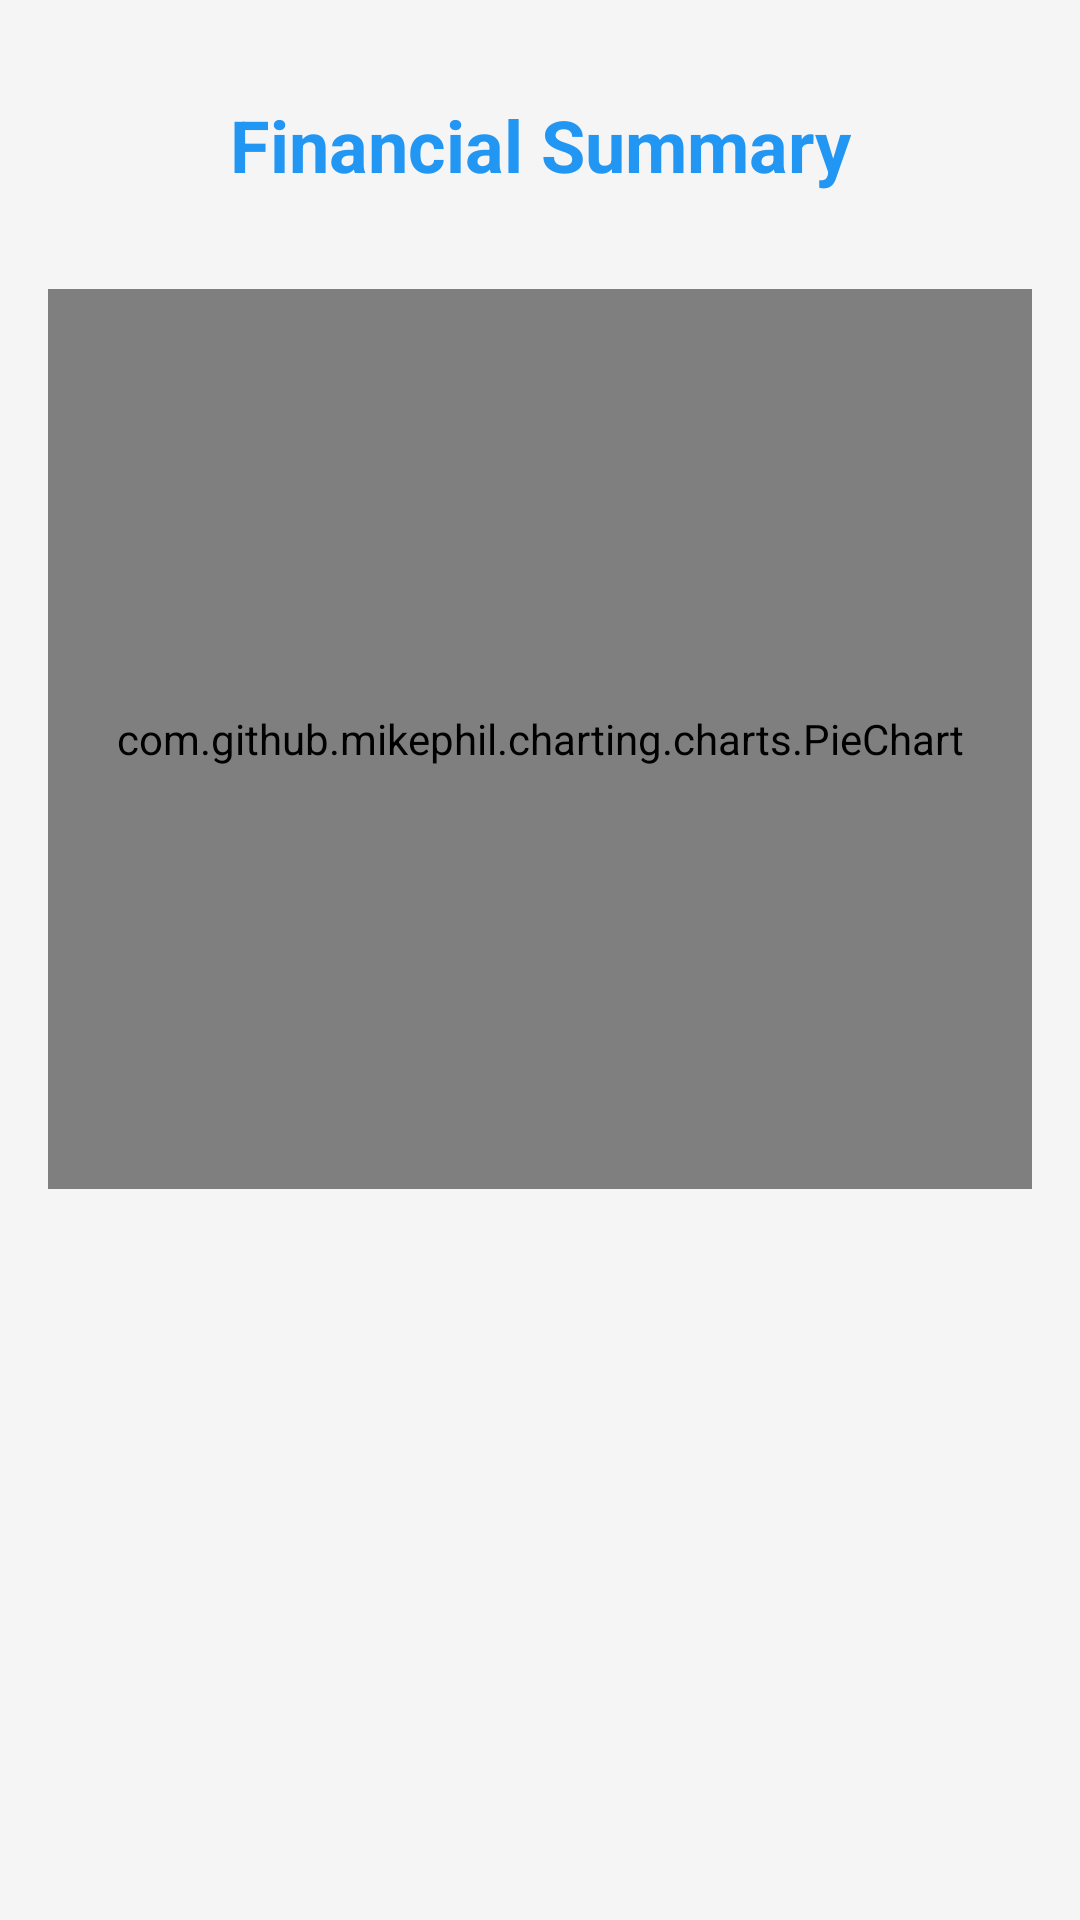

Produce the Android XML layout that renders to this screen, including the resource entries it uses.
<!-- AndroidManifest.xml: application theme Theme.MoneyMap -->
<!-- res/layout/activity_financial_summary.xml -->
<?xml version="1.0" encoding="utf-8"?>
<androidx.constraintlayout.widget.ConstraintLayout xmlns:android="http://schemas.android.com/apk/res/android"
    xmlns:app="http://schemas.android.com/apk/res-auto"
    android:layout_width="match_parent"
    android:layout_height="match_parent"
    android:padding="16dp"
    android:background="@color/darkwhite">

    <TextView
        android:id="@+id/titleText"
        android:layout_width="wrap_content"
        android:layout_height="wrap_content"
        android:text="Financial Summary"
        android:textSize="24sp"
        android:textStyle="bold"
        android:textColor="@color/primary"
        app:layout_constraintTop_toTopOf="parent"
        app:layout_constraintStart_toStartOf="parent"
        app:layout_constraintEnd_toEndOf="parent"
        android:layout_marginTop="16dp"/>

    <com.github.mikephil.charting.charts.PieChart
        android:id="@+id/incomePieChart"
        android:layout_width="match_parent"
        android:layout_height="300dp"
        android:layout_marginTop="32dp"
        app:layout_constraintTop_toBottomOf="@id/titleText"/>

    <TextView
        android:id="@+id/summaryText"
        android:layout_width="match_parent"
        android:layout_height="wrap_content"
        android:layout_marginTop="32dp"
        android:textSize="16sp"
        android:textColor="@color/primary"
        app:layout_constraintTop_toBottomOf="@id/incomePieChart"/>

</androidx.constraintlayout.widget.ConstraintLayout>
<!-- resources referenced by this layout -->
<resources>
  <color name="darkwhite">#F5F5F5</color>
  <color name="primary">#2196F3</color>
  <style name="Theme.MoneyMap" parent="Base.Theme.MoneyMap" />
  <style name="Base.Theme.MoneyMap" parent="Theme.MaterialComponents.Light.NoActionBar">
          
          
      </style>
</resources>
